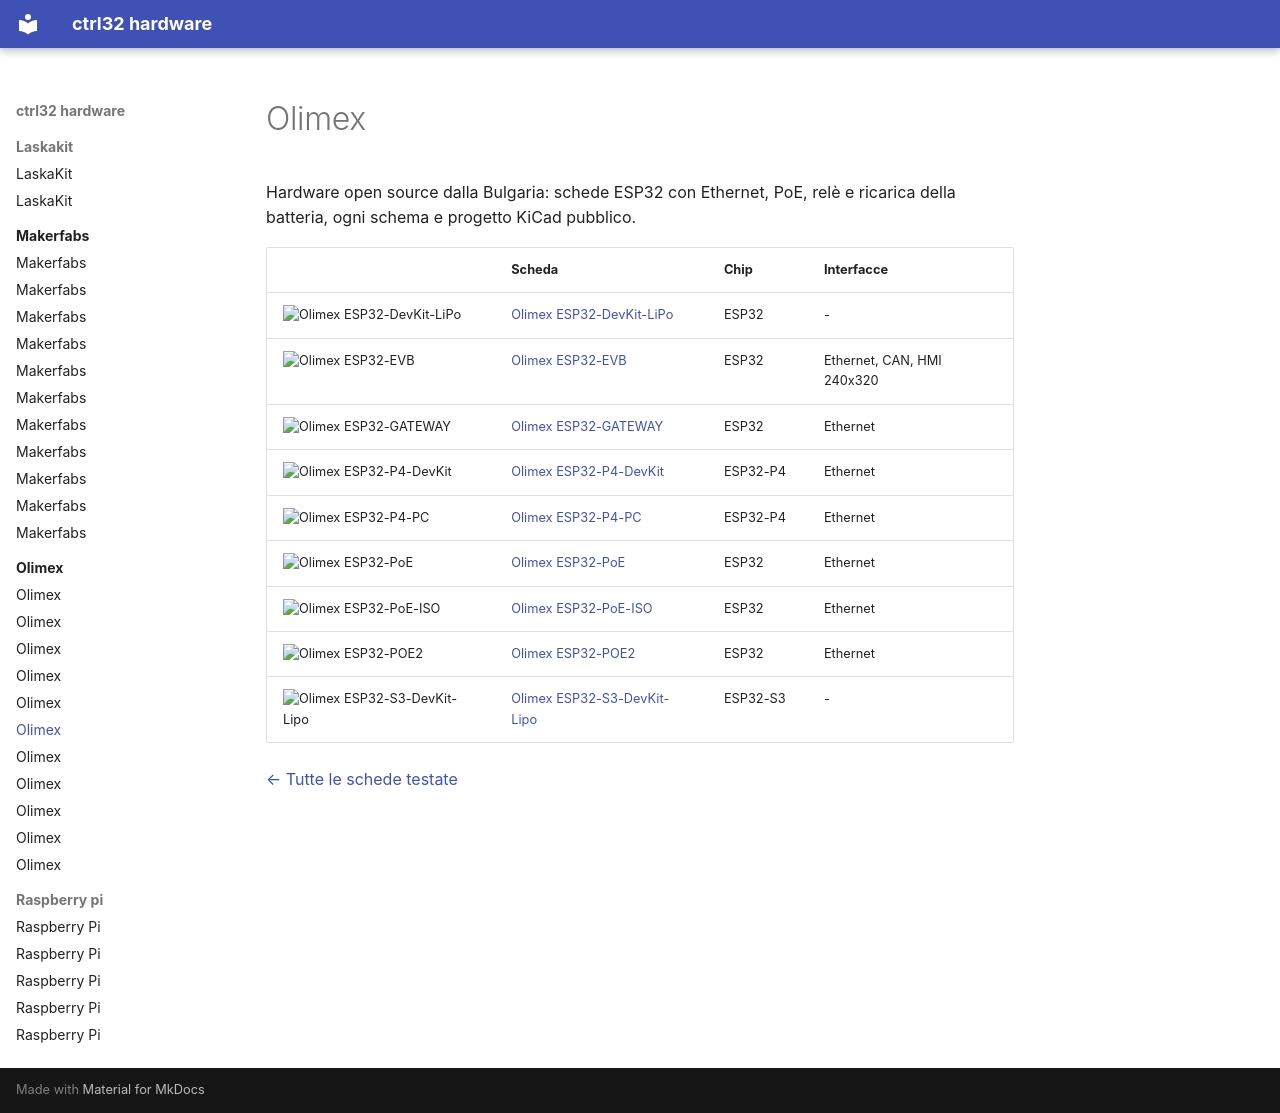

repository: ctrl32/hardware · page: olimex/README.it/index.html · generator: mkdocs

---
title: Olimex
slug: olimex
sidebar_position: 30
image: olimex-esp32-devkit-lipo/img/board-01.jpg
image_alt: Schede Olimex testate con ctrl32
tags:
- olimex
---

# Olimex

Hardware open source dalla Bulgaria: schede ESP32 con Ethernet, PoE, relè e ricarica della batteria, ogni schema e progetto KiCad pubblico.

| | Scheda | Chip | Interfacce |
|---|---|---|---|
| <img src="olimex-esp32-devkit-lipo/img/board-01.jpg" width="160" alt="Olimex ESP32-DevKit-LiPo"> | [Olimex ESP32-DevKit-LiPo](olimex-esp32-devkit-lipo/README.it.md) | ESP32 | - |
| <img src="olimex-esp32-evb/img/board-01.jpg" width="160" alt="Olimex ESP32-EVB"> | [Olimex ESP32-EVB](olimex-esp32-evb/README.it.md) | ESP32 | Ethernet, CAN, HMI 240x320 |
| <img src="olimex-esp32-gateway/img/board-01.jpg" width="160" alt="Olimex ESP32-GATEWAY"> | [Olimex ESP32-GATEWAY](olimex-esp32-gateway/README.it.md) | ESP32 | Ethernet |
| <img src="olimex-esp32-p4-devkit/img/board-01.jpg" width="160" alt="Olimex ESP32-P4-DevKit"> | [Olimex ESP32-P4-DevKit](olimex-esp32-p4-devkit/README.it.md) | ESP32-P4 | Ethernet |
| <img src="olimex-esp32-p4-pc/img/board-01.jpg" width="160" alt="Olimex ESP32-P4-PC"> | [Olimex ESP32-P4-PC](olimex-esp32-p4-pc/README.it.md) | ESP32-P4 | Ethernet |
| <img src="olimex-esp32-poe/img/board-01.jpg" width="160" alt="Olimex ESP32-PoE"> | [Olimex ESP32-PoE](olimex-esp32-poe/README.it.md) | ESP32 | Ethernet |
| <img src="olimex-esp32-poe-iso/img/board-01.jpg" width="160" alt="Olimex ESP32-PoE-ISO"> | [Olimex ESP32-PoE-ISO](olimex-esp32-poe-iso/README.it.md) | ESP32 | Ethernet |
| <img src="olimex-esp32-poe2/img/board-01.jpg" width="160" alt="Olimex ESP32-POE2"> | [Olimex ESP32-POE2](olimex-esp32-poe2/README.it.md) | ESP32 | Ethernet |
| <img src="olimex-esp32-s3-devkit-lipo/img/board-01.jpg" width="160" alt="Olimex ESP32-S3-DevKit-Lipo"> | [Olimex ESP32-S3-DevKit-Lipo](olimex-esp32-s3-devkit-lipo/README.it.md) | ESP32-S3 | - |

[← Tutte le schede testate](../README.it.md)
